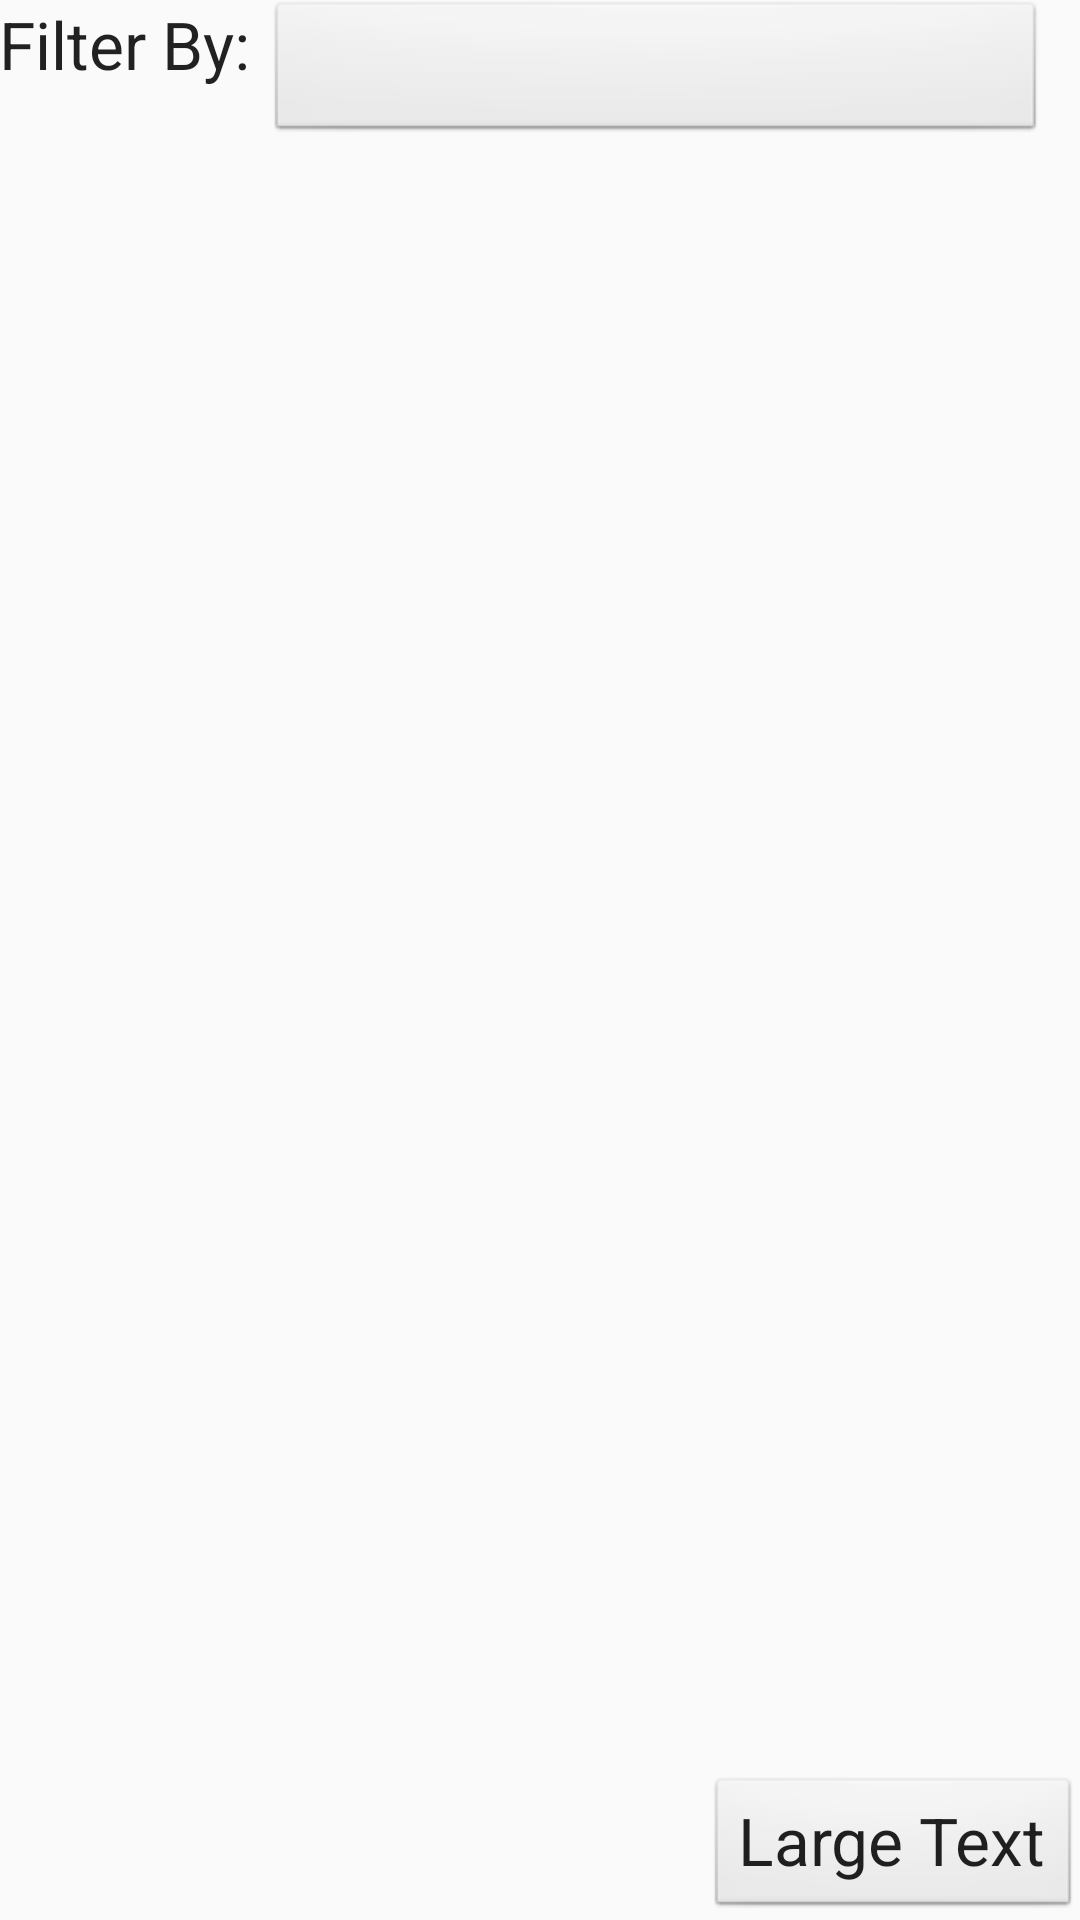

This screen was rendered from an Android layout file. Write that file and the resources it references.
<!-- AndroidManifest.xml: application theme AppTheme -->
<!-- res/layout/activity_filter_by.xml -->
<RelativeLayout xmlns:android="http://schemas.android.com/apk/res/android"
    xmlns:tools="http://schemas.android.com/tools" android:layout_width="match_parent"
    android:layout_height="match_parent" android:paddingLeft="@dimen/activity_horizontal_margin"
    android:paddingRight="@dimen/activity_horizontal_margin"
    android:paddingTop="@dimen/activity_vertical_margin"
    android:paddingBottom="@dimen/activity_vertical_margin"
    tools:context="com.random.malay.expensetracker.FilterBy">

    <TextView
        android:layout_width="wrap_content"
        android:layout_height="wrap_content"
        android:textAppearance="?android:attr/textAppearanceLarge"
        android:text="Filter By: "
        android:id="@+id/textView4"
        android:layout_alignParentTop="true"
        android:layout_alignParentLeft="true"
        android:layout_alignParentStart="true" />

    <Spinner
        android:layout_width="wrap_content"
        android:layout_height="wrap_content"
        android:layout_marginBottom="50dp"
        android:spinnerMode="dropdown"
        android:id="@+id/spinnerFilter"
        android:gravity="center"
        android:minWidth="260dp"
        android:background="@android:drawable/btn_default"
        android:layout_alignTop="@+id/textView4"
        android:layout_toRightOf="@+id/textView4"
        android:layout_toEndOf="@+id/textView4" />

    <ListView
        android:layout_marginTop="25dp"
        android:layout_width="wrap_content"
        android:layout_height="wrap_content"
        android:id="@+id/lvFilter"
        android:layout_below="@+id/textView4"
        android:layout_alignParentLeft="true"
        android:layout_alignParentStart="true"
        android:layout_above="@+id/displayTotal" />

    <TextView
        android:layout_marginTop="10dp"
        android:layout_width="wrap_content"
        android:layout_height="wrap_content"
        android:textAppearance="?android:attr/textAppearanceLarge"
        android:text="Large Text"
        android:id="@+id/displayTotal"
        android:layout_alignParentBottom="true"
        android:layout_alignRight="@+id/lvFilter"
        android:layout_alignEnd="@+id/lvFilter"
        android:background="@android:drawable/btn_default"/>
</RelativeLayout>
<!-- resources referenced by this layout -->
<resources>
  <style name="AppTheme" parent="Theme.AppCompat.Light.NoActionBar">
          
      </style>
</resources>
